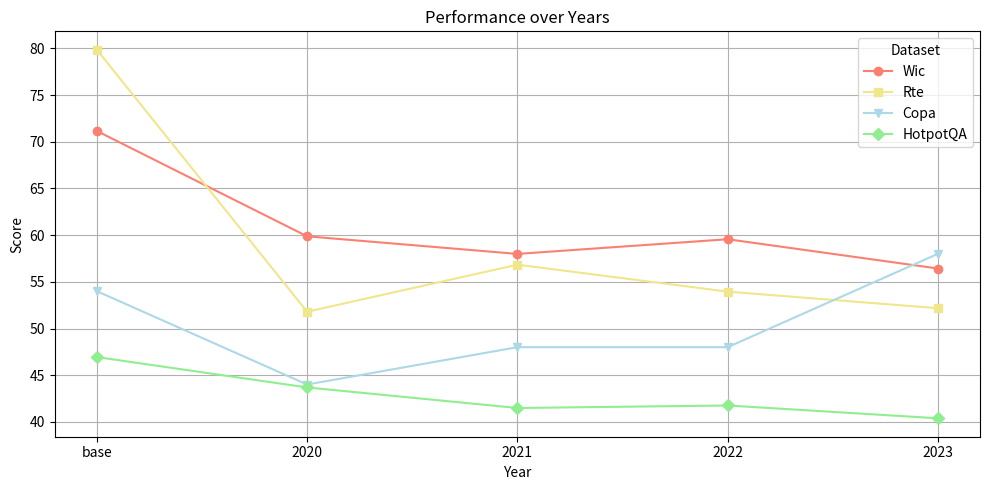

The matplotlib source for this figure: (Note: this script raises an exception after producing the figure.)
import pandas as pd
import matplotlib.pyplot as plt

# Data provided by the user
data = {
    "dataset": ["Wic", "Rte", "Copa", "hotpot-acc"],
    "base": [71.15987461, 79.85611511, 54, 46.94119641],
    "2020": [59.87460815, 51.79856115, 44, 43.68751059],
    "2021": [57.99, 56.834532, 48, 41.484494],
    "2022": [59.56112, 53.95, 48, 41.75563464],
    "2023": [56.42633229, 52.17391, 58, 40.3829]
}

# Create a DataFrame
df = pd.DataFrame(data)

# Setting the 'dataset' column as the index
df.set_index('dataset', inplace=True)

# Transposing the DataFrame to have years as the x-axis and datasets as lines
df = df.transpose()

# Plotting the data
plt.figure(figsize=(10, 5))
print(df)
plt.plot(df.index, df['Wic'], marker='o', label='Wic', color="salmon")

# Plot for Rte
plt.plot(df.index, df['Rte'], marker='s', label='Rte', color="khaki")

# Plot for Copa
plt.plot(df.index, df['Copa'], marker='v', label='Copa', color="lightblue")

# Plot for hotpot-acc (HotpotQA)
plt.plot(df.index, df['hotpot-acc'], marker='D', label='HotpotQA', color="lightgreen")


plt.title('Performance over Years')
plt.xlabel('Year')
plt.ylabel('Score')
plt.legend(title='Dataset')
plt.grid(True)
plt.tight_layout()
plt.savefig()
plt.show()



